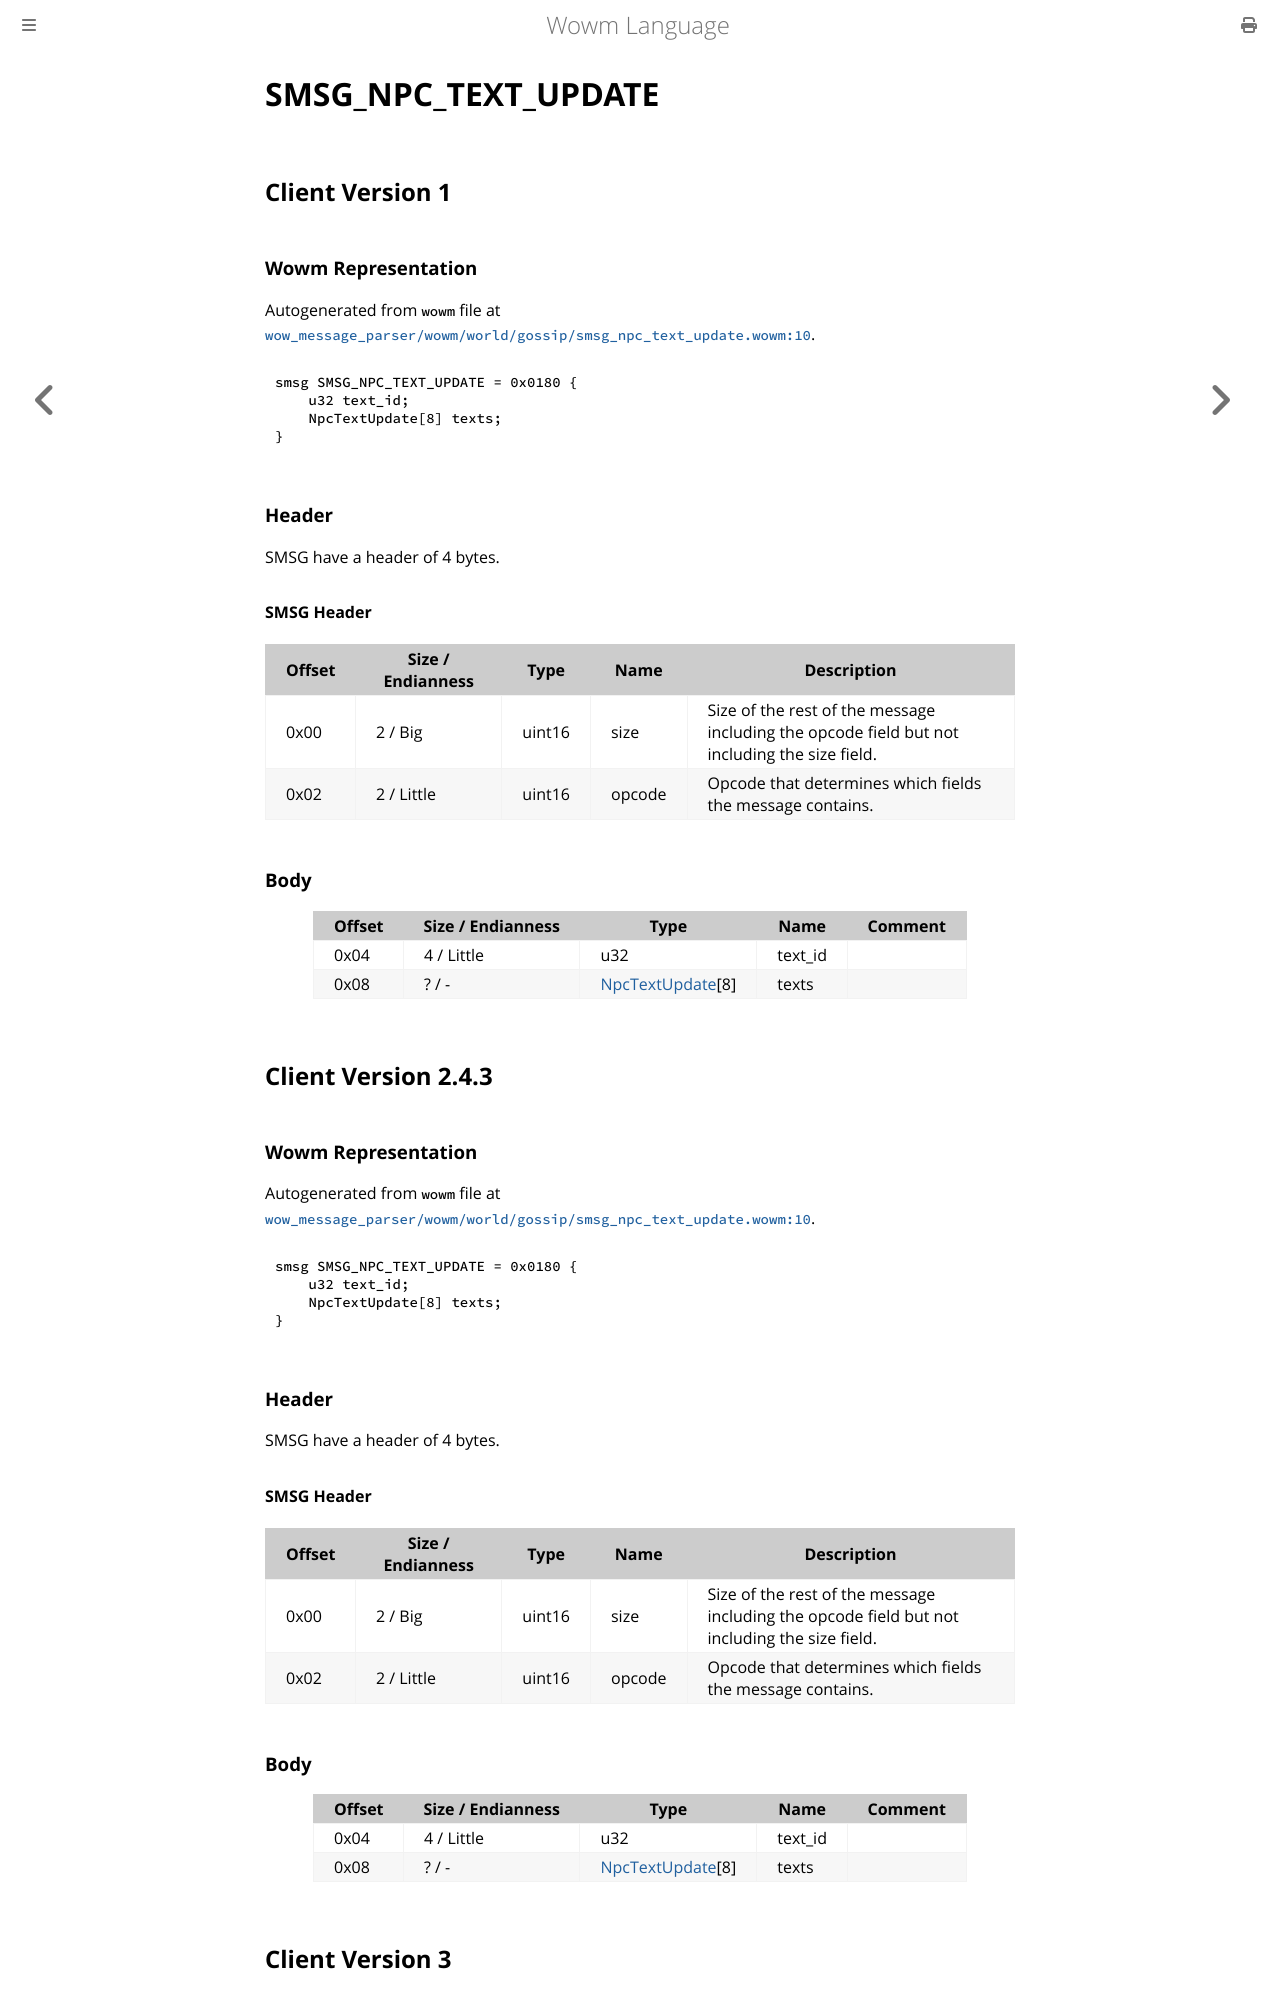

repository: gtker/wow_messages · page: docs/smsg_npc_text_update.html · generator: mdbook

# SMSG_NPC_TEXT_UPDATE

## Client Version 1

### Wowm Representation

Autogenerated from `wowm` file at [`wow_message_parser/wowm/world/gossip/smsg_npc_text_update.wowm:10`](https://github.com/gtker/wow_messages/tree/main/wow_message_parser/wowm/world/gossip/smsg_npc_text_update.wowm#L10).
```rust,ignore
smsg SMSG_NPC_TEXT_UPDATE = 0x0180 {
    u32 text_id;
    NpcTextUpdate[8] texts;
}
```
### Header

SMSG have a header of 4 bytes.

#### SMSG Header

| Offset | Size / Endianness | Type   | Name   | Description |
| ------ | ----------------- | ------ | ------ | ----------- |
| 0x00   | 2 / Big           | uint16 | size   | Size of the rest of the message including the opcode field but not including the size field.|
| 0x02   | 2 / Little        | uint16 | opcode | Opcode that determines which fields the message contains.|

### Body

| Offset | Size / Endianness | Type | Name | Comment |
| ------ | ----------------- | ---- | ---- | ------- |
| 0x04 | 4 / Little | u32 | text_id |  |
| 0x08 | ? / - | [NpcTextUpdate](npctextupdate.md)[8] | texts |  |

## Client Version 2.4.3

### Wowm Representation

Autogenerated from `wowm` file at [`wow_message_parser/wowm/world/gossip/smsg_npc_text_update.wowm:10`](https://github.com/gtker/wow_messages/tree/main/wow_message_parser/wowm/world/gossip/smsg_npc_text_update.wowm#L10).
```rust,ignore
smsg SMSG_NPC_TEXT_UPDATE = 0x0180 {
    u32 text_id;
    NpcTextUpdate[8] texts;
}
```
### Header

SMSG have a header of 4 bytes.

#### SMSG Header

| Offset | Size / Endianness | Type   | Name   | Description |
| ------ | ----------------- | ------ | ------ | ----------- |
| 0x00   | 2 / Big           | uint16 | size   | Size of the rest of the message including the opcode field but not including the size field.|
| 0x02   | 2 / Little        | uint16 | opcode | Opcode that determines which fields the message contains.|

### Body

| Offset | Size / Endianness | Type | Name | Comment |
| ------ | ----------------- | ---- | ---- | ------- |
| 0x04 | 4 / Little | u32 | text_id |  |
| 0x08 | ? / - | [NpcTextUpdate](npctextupdate.md)[8] | texts |  |

## Client Version 3
